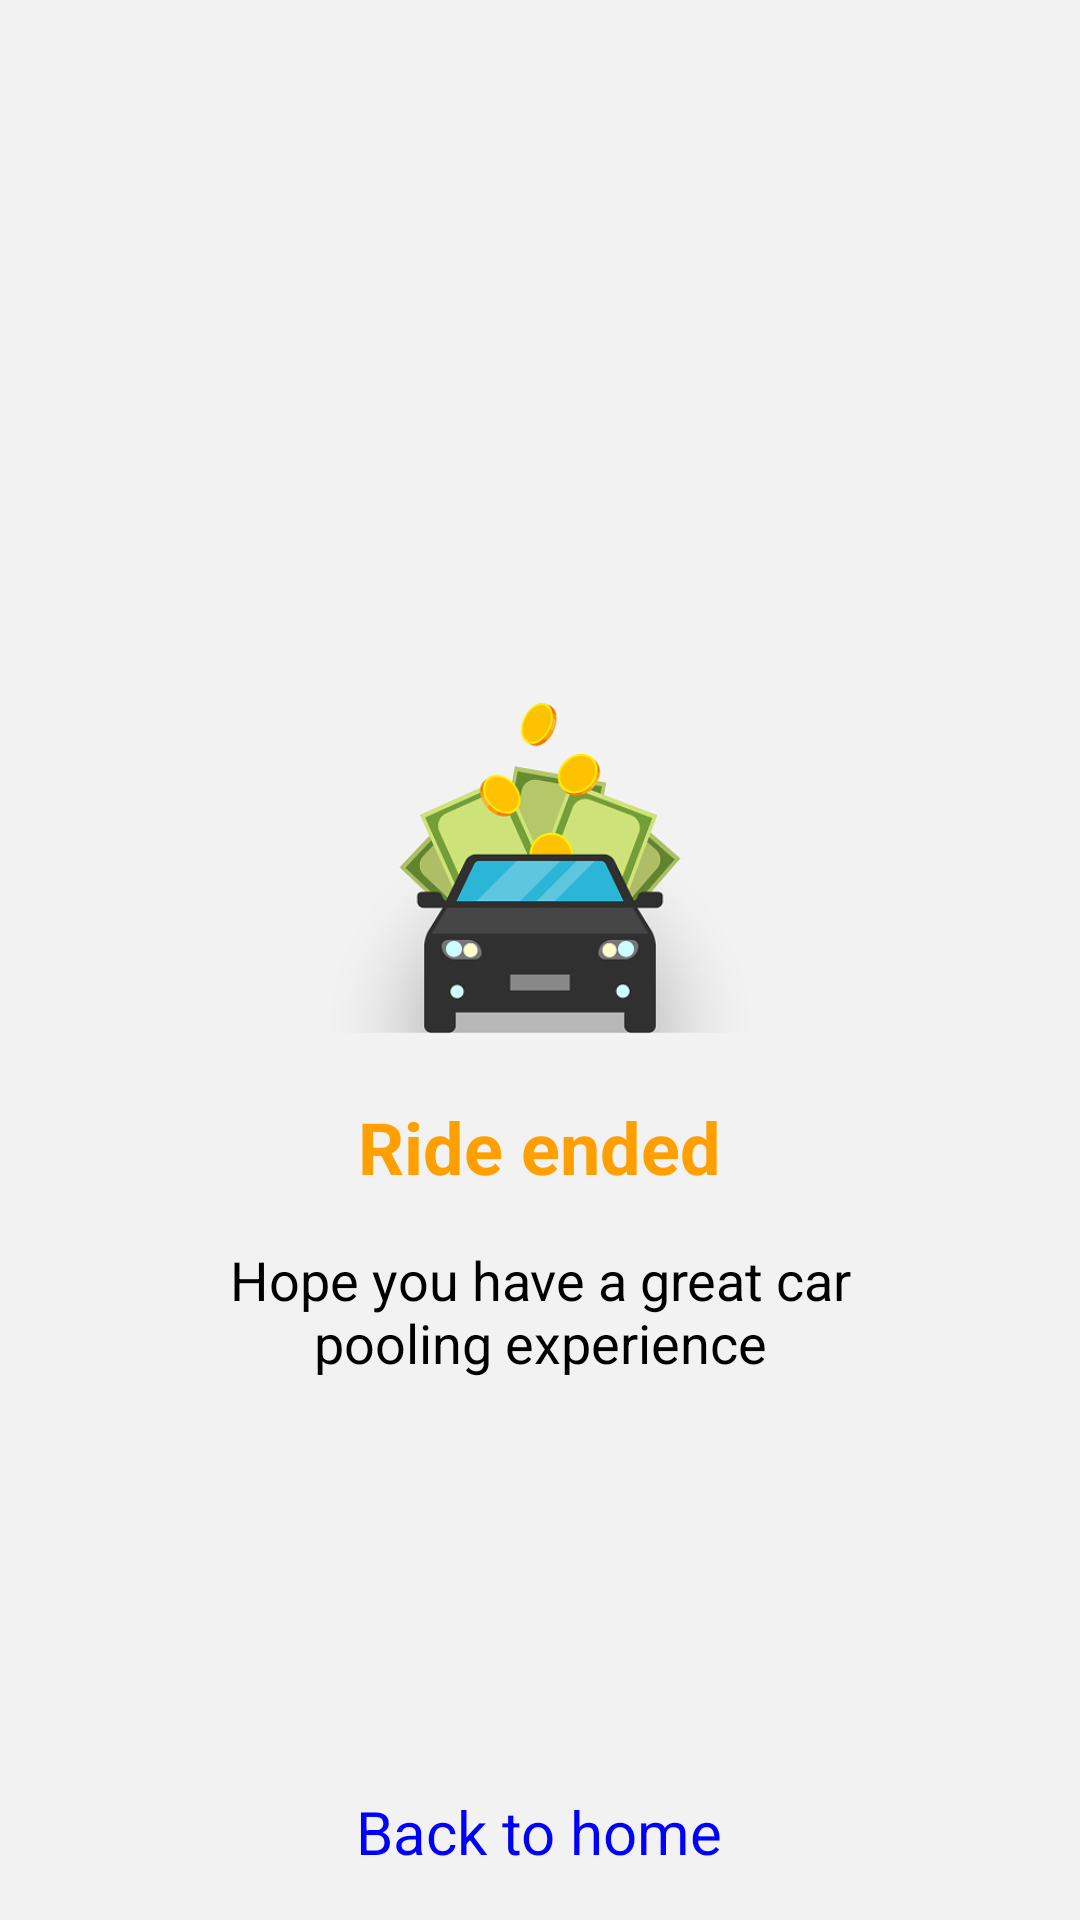

Android layout source for this screen:
<!-- AndroidManifest.xml: application theme Theme.RideShare -->
<!-- res/layout/activity_ended_ride.xml -->
<?xml version="1.0" encoding="utf-8"?>
<RelativeLayout xmlns:android="http://schemas.android.com/apk/res/android"
    xmlns:app="http://schemas.android.com/apk/res-auto"
    xmlns:tools="http://schemas.android.com/tools"
    android:id="@+id/main"
    android:layout_width="match_parent"
    android:layout_height="match_parent"
    android:padding="16dp"
    android:background="#f2f2f2"
    tools:context=".activity.EndedRideActivity">
    <ImageView
        android:id="@+id/ended_car"
        android:layout_width="150dp"
        android:layout_height="150dp"
        android:layout_marginTop="200dp"
        android:layout_centerHorizontal="true"
        android:src="@drawable/ended_car"/>

    <TextView
        android:id="@+id/congratulations_text"
        android:layout_width="wrap_content"
        android:layout_height="wrap_content"
        android:text="Ride ended"
        android:textSize="24sp"
        android:textStyle="bold"
        android:textColor="#FFA000"
        android:layout_below="@+id/ended_car"
        android:layout_centerHorizontal="true" />

    <TextView
        android:layout_width="wrap_content"
        android:layout_height="wrap_content"
        android:text="Hope you have a great car pooling experience"
        android:textSize="18sp"
        android:layout_marginLeft="45dp"
        android:layout_marginRight="45dp"
        android:gravity="center"
        android:layout_below="@id/congratulations_text"
        android:layout_centerHorizontal="true"
        android:layout_marginTop="16dp"/>

    <TextView
        android:id="@+id/back_to_home_text"
        android:layout_width="wrap_content"
        android:layout_height="wrap_content"
        android:text="Back to home"
        android:textSize="20sp"
        android:textColor="#0000FF"
        android:layout_alignParentBottom="true"
        android:layout_centerHorizontal="true"
        android:layout_marginTop="32dp"/>
</RelativeLayout>
<!-- resources referenced by this layout -->
<resources>
  <!-- drawable ended_car: jpg bitmap (drawable, 36063 bytes) -->
</resources>
